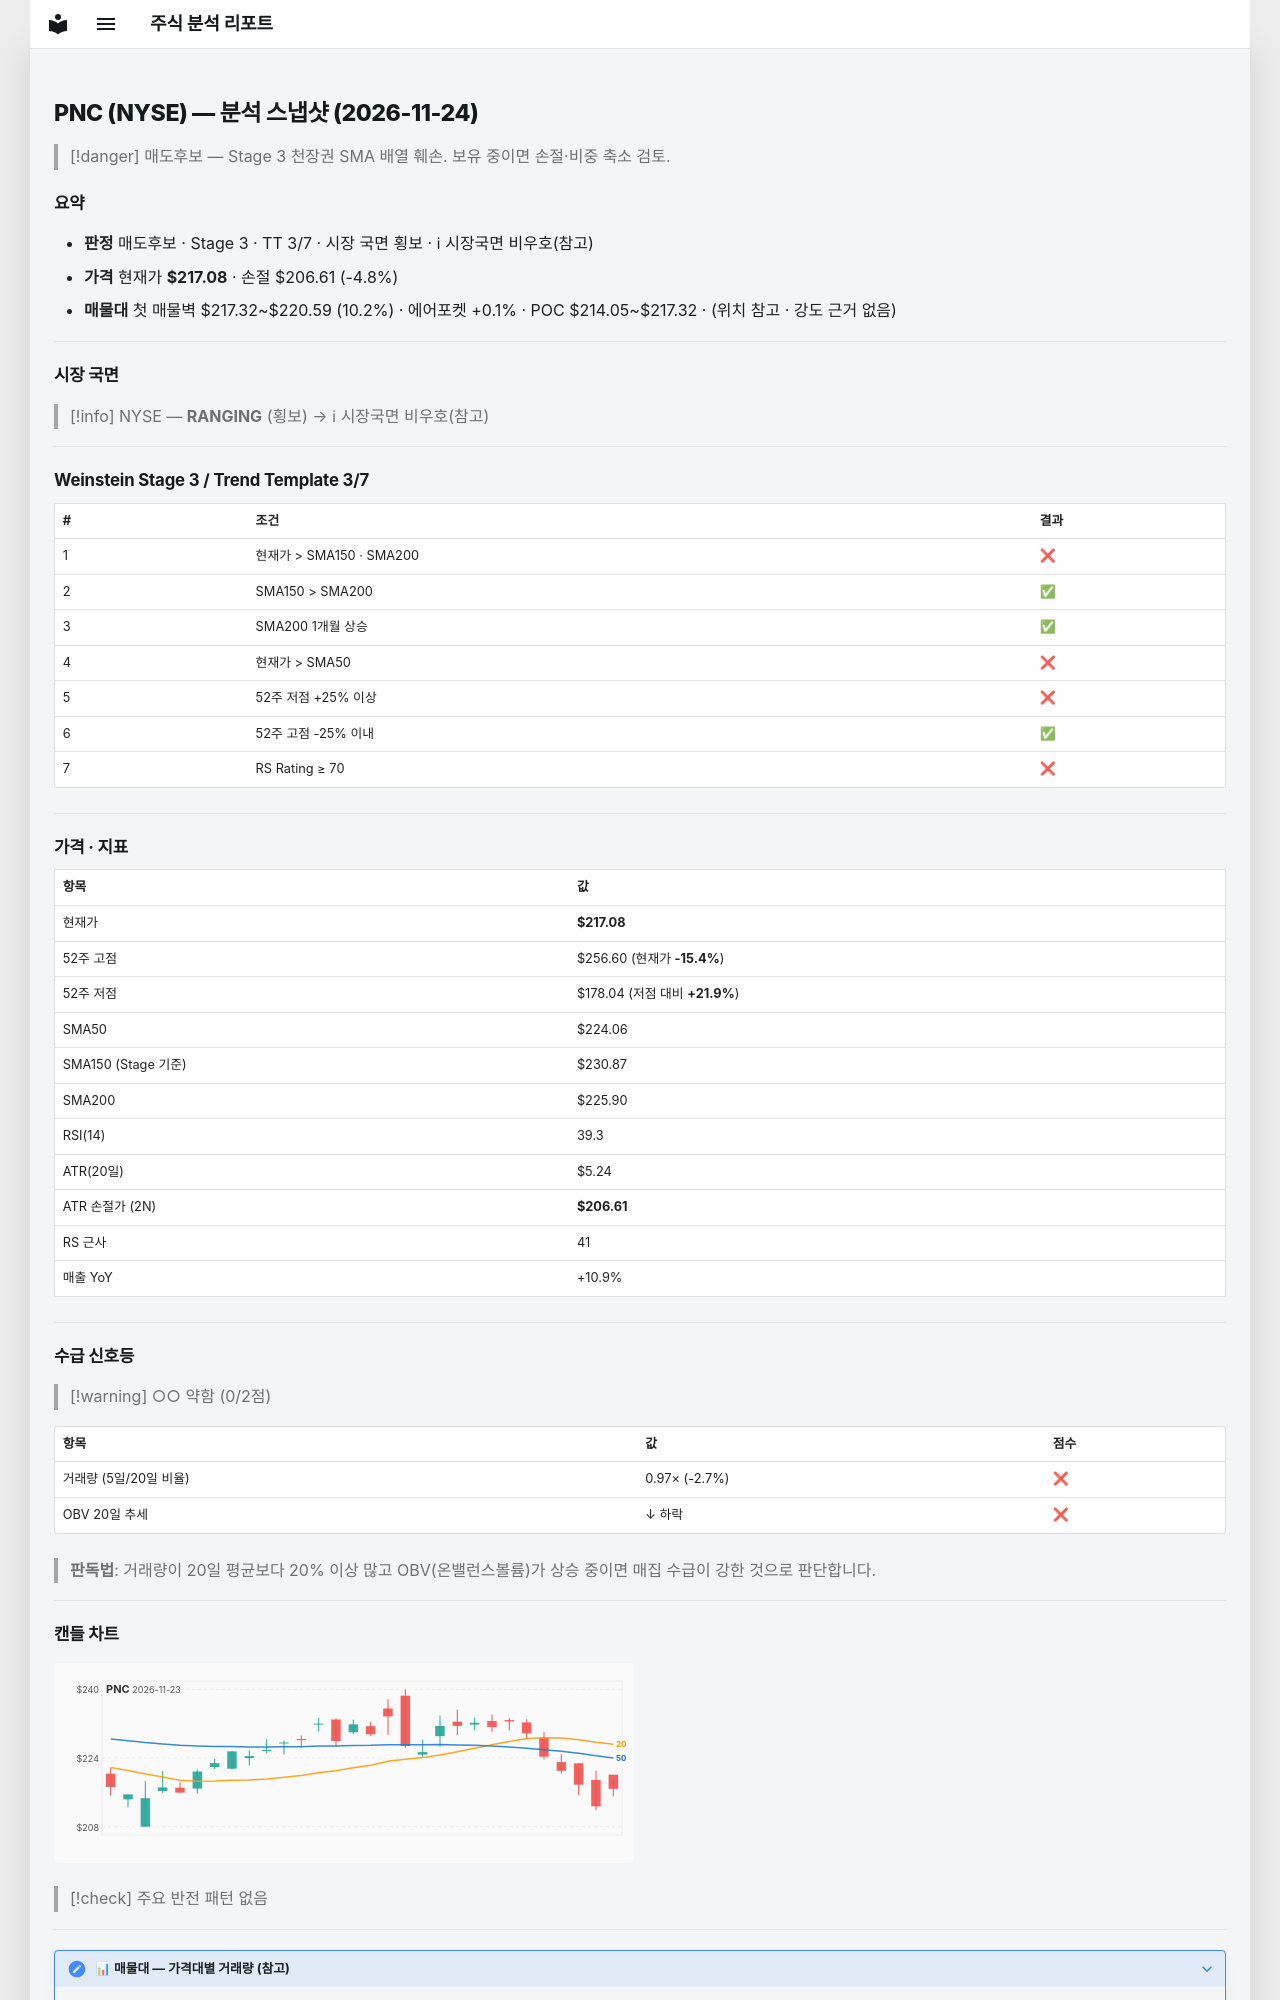

repository: soloandco/stock-reports · page: snapshots/PNC-2026-11-24/index.html · generator: mkdocs

---
type: analysis-snapshot
title: PNC 분석 스냅샷
ticker: PNC
market: NYSE
created: 2026-11-24
updated: 2026-11-24
bar-date: 2026-11-23
verdict: 매도후보
real-rr: 3.77
sma50-gap-pct: -3.1
weekly-position: 저항대아래
weekly-overhead-price: 256.60
weekly-overhead-pct: 18.2
stage: 3
trend-template-score: 3
tt-max: 7
ma-set: sma-50-150-200
price: 217.0800018310547
stop-price: 206.60836021864688
market-regime: RANGING
supply-demand-score: 0/2
supply-demand-label: 약함
status: tracking
tags:
  - stock-agent
  - watchlist
  - PNC
  - analysis
related:
  - "[[analysis-template]]"
---

# PNC (NYSE) — 분석 스냅샷 (2026-11-24)

> [!danger] 매도후보 — Stage 3 천장권
> SMA 배열 훼손. 보유 중이면 손절·비중 축소 검토.

## 요약

- **판정** 매도후보 · Stage 3 · TT 3/7 · 시장 국면 횡보 · ℹ 시장국면 비우호(참고)
- **가격** 현재가 **$217.08** · 손절 $206.61 (-4.8%)
- **매물대** 첫 매물벽 $217.32~$220.59 (10.2%) · 에어포켓 +0.1% · POC $214.05~$217.32 · (위치 참고 · 강도 근거 없음)

---

## 시장 국면

> [!info] NYSE — **RANGING** (횡보) → ℹ 시장국면 비우호(참고)

---

## Weinstein Stage 3 / Trend Template 3/7

| # | 조건 | 결과 |
|---|------|------|
| 1 | 현재가 > SMA150 · SMA200 | ❌ |
| 2 | SMA150 > SMA200 | ✅ |
| 3 | SMA200 1개월 상승 | ✅ |
| 4 | 현재가 > SMA50 | ❌ |
| 5 | 52주 저점 +25% 이상 | ❌ |
| 6 | 52주 고점 -25% 이내 | ✅ |
| 7 | RS Rating ≥ 70 | ❌ |

---

## 가격 · 지표

| 항목 | 값 |
|------|---|
| 현재가 | **$217.08** |
| 52주 고점 | $256.60 (현재가 **-15.4%**) |
| 52주 저점 | $178.04 (저점 대비 **+21.9%**) |
| SMA50 | $224.06 |
| SMA150 (Stage 기준) | $230.87 |
| SMA200 | $225.90 |
| RSI(14) | 39.3 |
| ATR(20일) | $5.24 |
| ATR 손절가 (2N) | **$206.61** |
| RS 근사 | 41 |
| 매출 YoY | +10.9% |

---
## 수급 신호등

> [!warning] ○○ 약함 (0/2점)

| 항목 | 값 | 점수 |
|------|------|------|
| 거래량 (5일/20일 비율) | 0.97× (-2.7%) | ❌ |
| OBV 20일 추세 | ↓ 하락 | ❌ |

> **판독법**: 거래량이 20일 평균보다 20% 이상 많고 OBV(온밸런스볼륨)가 상승 중이면 매집 수급이 강한 것으로 판단합니다.

---
